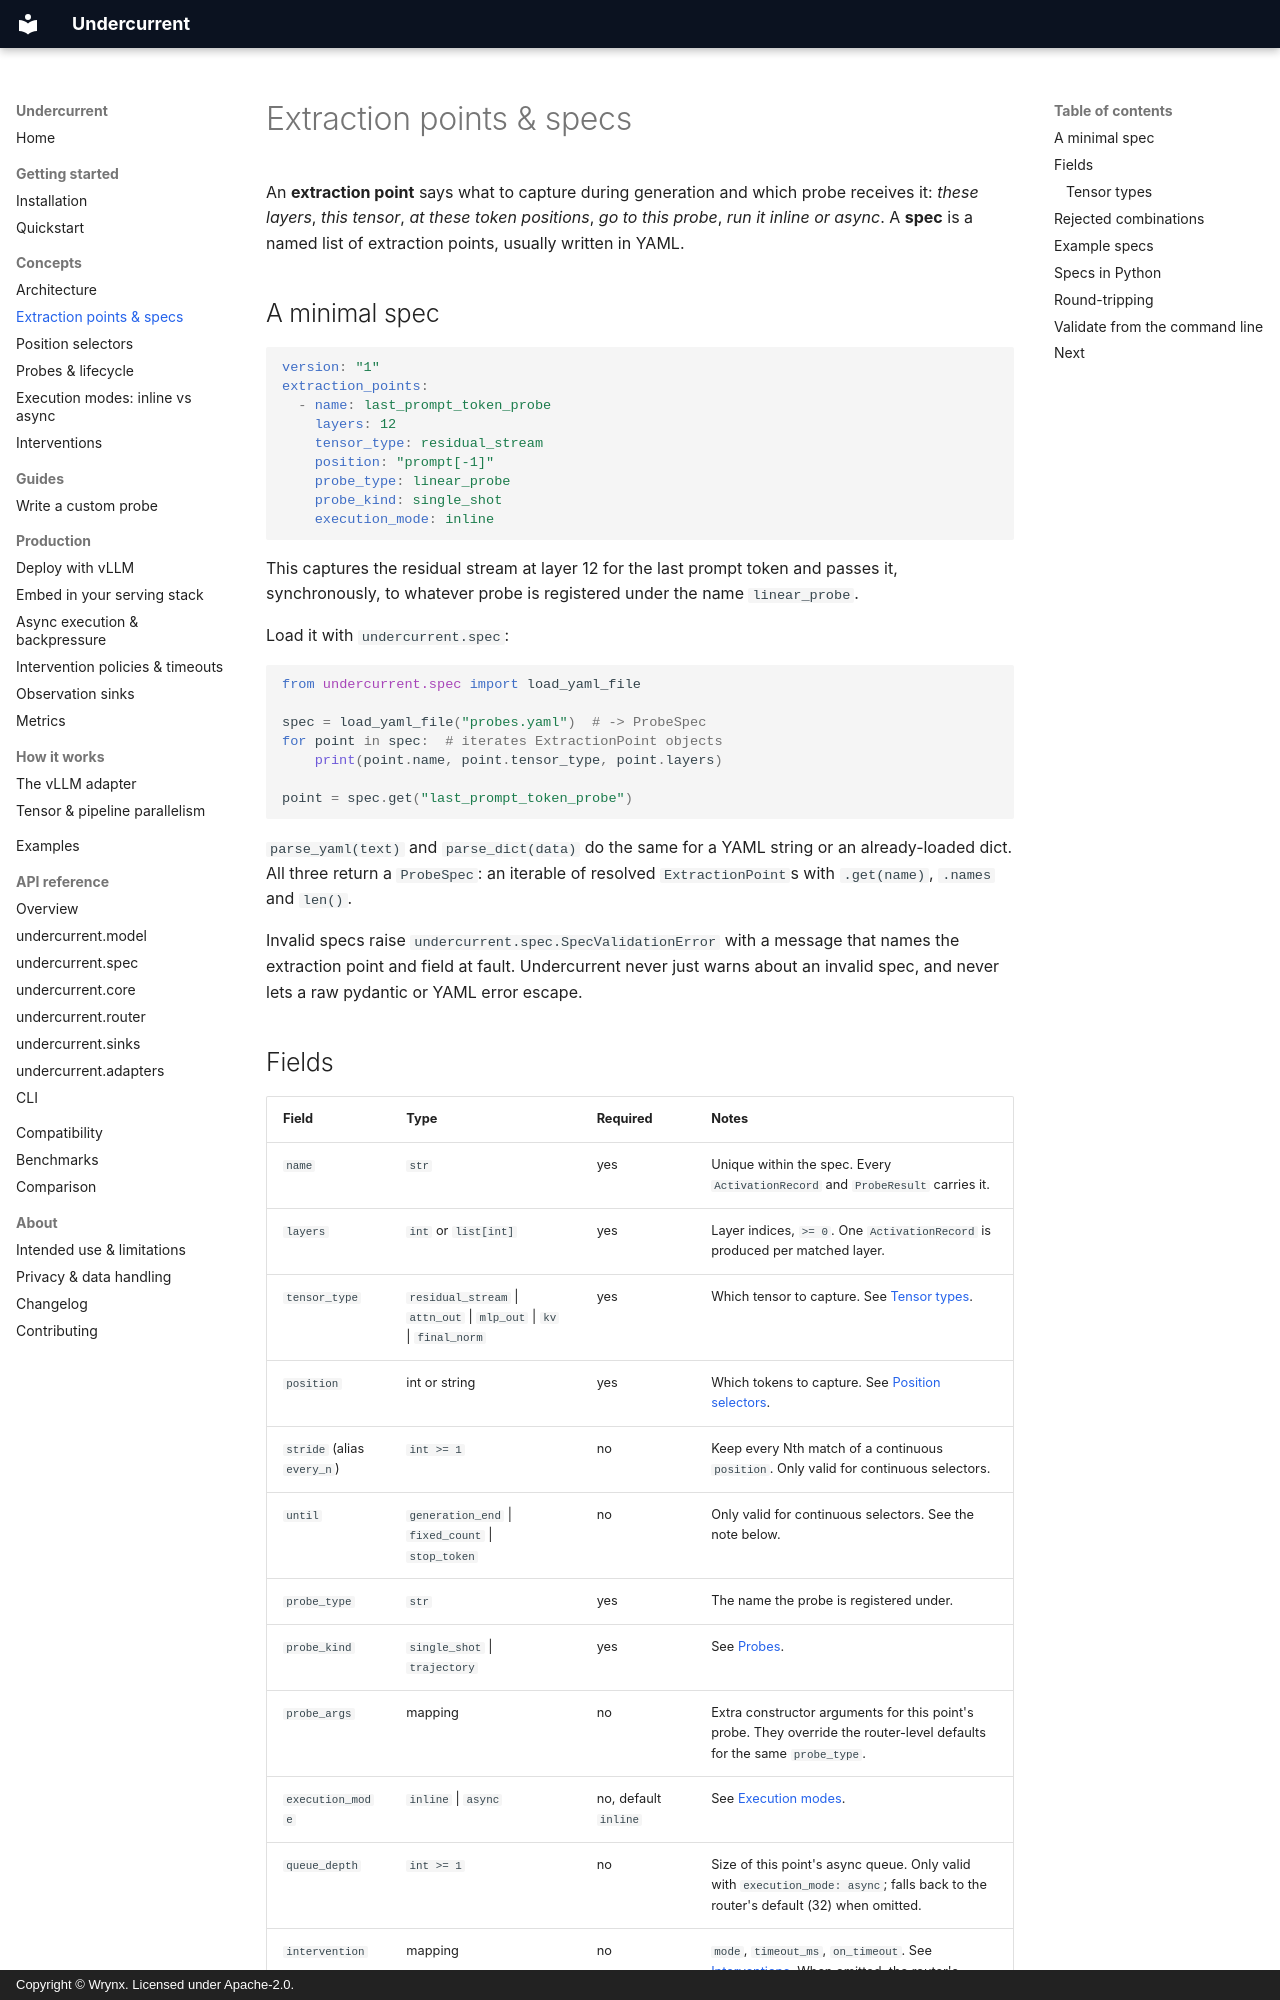

repository: wrynx/undercurrent · page: concepts/extraction-points/index.html · generator: mkdocs · copyright: Copyright © Wrynx. Licensed under Apache-2.0.

# Extraction points & specs

<!-- owner: p3-concepts -->

An **extraction point** says what to capture during generation and which probe
receives it: *these layers*, *this tensor*, *at these token positions*, *go to
this probe*, *run it inline or async*. A **spec** is a named list of
extraction points, usually written in YAML.

## A minimal spec

```yaml
version: "1"
extraction_points:
  - name: last_prompt_token_probe
    layers: 12
    tensor_type: residual_stream
    position: "prompt[-1]"
    probe_type: linear_probe
    probe_kind: single_shot
    execution_mode: inline
```

This captures the residual stream at layer 12 for the last prompt token and
passes it, synchronously, to whatever probe is registered under the name
`linear_probe`.

Load it with `undercurrent.spec`:

```py
from undercurrent.spec import load_yaml_file

spec = load_yaml_file("probes.yaml")  # -> ProbeSpec
for point in spec:  # iterates ExtractionPoint objects
    print(point.name, point.tensor_type, point.layers)

point = spec.get("last_prompt_token_probe")
```

`parse_yaml(text)` and `parse_dict(data)` do the same for a YAML string or an
already-loaded dict. All three return a `ProbeSpec`: an iterable of resolved
`ExtractionPoint`s with `.get(name)`, `.names` and `len()`.

Invalid specs raise `undercurrent.spec.SpecValidationError` with a message that
names the extraction point and field at fault. Undercurrent never just warns
about an invalid spec, and never lets a raw pydantic or YAML error escape.
